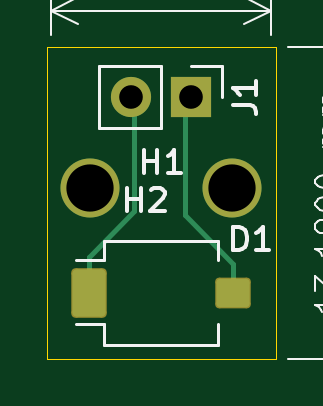
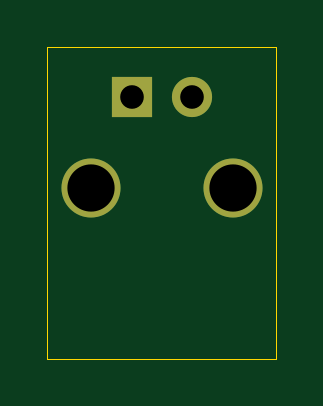
Circuit board: 11 layer files. Board 9.7 x 13.2 mm.
- bottom_copper: BPW34Holder-B_Cu.gbr (906 bytes)
- bottom_mask: BPW34Holder-B_Mask.gbr (700 bytes)
- paste: BPW34Holder-B_Paste.gbr (454 bytes)
- bottom_silk: BPW34Holder-B_Silkscreen.gbr (710 bytes)
- outline: BPW34Holder-Edge_Cuts.gbr (609 bytes)
- top_copper: BPW34Holder-F_Cu.gbr (2379 bytes)
- top_mask: BPW34Holder-F_Mask.gbr (1807 bytes)
- paste: BPW34Holder-F_Paste.gbr (1286 bytes)
- top_silk: BPW34Holder-F_Silkscreen.gbr (17717 bytes)
- drill: BPW34Holder-NPTH.drl (269 bytes)
- drill: BPW34Holder-PTH.drl (445 bytes)

=== bottom_copper: BPW34Holder-B_Cu.gbr ===
%TF.GenerationSoftware,KiCad,Pcbnew,8.0.1*%
%TF.CreationDate,2025-01-22T20:20:58-07:00*%
%TF.ProjectId,BPW34Holder,42505733-3448-46f6-9c64-65722e6b6963,rev?*%
%TF.SameCoordinates,Original*%
%TF.FileFunction,Copper,L2,Bot*%
%TF.FilePolarity,Positive*%
%FSLAX46Y46*%
G04 Gerber Fmt 4.6, Leading zero omitted, Abs format (unit mm)*
G04 Created by KiCad (PCBNEW 8.0.1) date 2025-01-22 20:20:58*
%MOMM*%
%LPD*%
G01*
G04 APERTURE LIST*
%TA.AperFunction,ComponentPad*%
%ADD10C,2.500000*%
%TD*%
%TA.AperFunction,ComponentPad*%
%ADD11R,1.700000X1.700000*%
%TD*%
%TA.AperFunction,ComponentPad*%
%ADD12O,1.700000X1.700000*%
%TD*%
G04 APERTURE END LIST*
D10*
%TO.P,H1,1*%
%TO.N,N/C*%
X142190000Y-59600000D03*
%TD*%
%TO.P,H2,1*%
%TO.N,N/C*%
X136180000Y-59600000D03*
%TD*%
D11*
%TO.P,J1,1,Pin_1*%
%TO.N,Net-(D1-A)*%
X140455000Y-55730000D03*
D12*
%TO.P,J1,2,Pin_2*%
%TO.N,Net-(D1-K)*%
X137915000Y-55730000D03*
%TD*%
M02*

=== bottom_mask: BPW34Holder-B_Mask.gbr ===
%TF.GenerationSoftware,KiCad,Pcbnew,8.0.1*%
%TF.CreationDate,2025-01-22T20:20:58-07:00*%
%TF.ProjectId,BPW34Holder,42505733-3448-46f6-9c64-65722e6b6963,rev?*%
%TF.SameCoordinates,Original*%
%TF.FileFunction,Soldermask,Bot*%
%TF.FilePolarity,Negative*%
%FSLAX46Y46*%
G04 Gerber Fmt 4.6, Leading zero omitted, Abs format (unit mm)*
G04 Created by KiCad (PCBNEW 8.0.1) date 2025-01-22 20:20:58*
%MOMM*%
%LPD*%
G01*
G04 APERTURE LIST*
%ADD10C,2.500000*%
%ADD11R,1.700000X1.700000*%
%ADD12O,1.700000X1.700000*%
G04 APERTURE END LIST*
D10*
%TO.C,H1*%
X142190000Y-59600000D03*
%TD*%
%TO.C,H2*%
X136180000Y-59600000D03*
%TD*%
D11*
%TO.C,J1*%
X140455000Y-55730000D03*
D12*
X137915000Y-55730000D03*
%TD*%
M02*

=== paste: BPW34Holder-B_Paste.gbr ===
%TF.GenerationSoftware,KiCad,Pcbnew,8.0.1*%
%TF.CreationDate,2025-01-22T20:20:58-07:00*%
%TF.ProjectId,BPW34Holder,42505733-3448-46f6-9c64-65722e6b6963,rev?*%
%TF.SameCoordinates,Original*%
%TF.FileFunction,Paste,Bot*%
%TF.FilePolarity,Positive*%
%FSLAX46Y46*%
G04 Gerber Fmt 4.6, Leading zero omitted, Abs format (unit mm)*
G04 Created by KiCad (PCBNEW 8.0.1) date 2025-01-22 20:20:58*
%MOMM*%
%LPD*%
G01*
G04 APERTURE LIST*
G04 APERTURE END LIST*
M02*

=== bottom_silk: BPW34Holder-B_Silkscreen.gbr ===
%TF.GenerationSoftware,KiCad,Pcbnew,8.0.1*%
%TF.CreationDate,2025-01-22T20:20:58-07:00*%
%TF.ProjectId,BPW34Holder,42505733-3448-46f6-9c64-65722e6b6963,rev?*%
%TF.SameCoordinates,Original*%
%TF.FileFunction,Legend,Bot*%
%TF.FilePolarity,Positive*%
%FSLAX46Y46*%
G04 Gerber Fmt 4.6, Leading zero omitted, Abs format (unit mm)*
G04 Created by KiCad (PCBNEW 8.0.1) date 2025-01-22 20:20:58*
%MOMM*%
%LPD*%
G01*
G04 APERTURE LIST*
%ADD10C,2.500000*%
%ADD11R,1.700000X1.700000*%
%ADD12O,1.700000X1.700000*%
G04 APERTURE END LIST*
%LPC*%
D10*
%TO.C,H1*%
X142190000Y-59600000D03*
%TD*%
%TO.C,H2*%
X136180000Y-59600000D03*
%TD*%
D11*
%TO.C,J1*%
X140455000Y-55730000D03*
D12*
X137915000Y-55730000D03*
%TD*%
%LPD*%
M02*

=== outline: BPW34Holder-Edge_Cuts.gbr ===
%TF.GenerationSoftware,KiCad,Pcbnew,8.0.1*%
%TF.CreationDate,2025-01-22T20:20:58-07:00*%
%TF.ProjectId,BPW34Holder,42505733-3448-46f6-9c64-65722e6b6963,rev?*%
%TF.SameCoordinates,Original*%
%TF.FileFunction,Profile,NP*%
%FSLAX46Y46*%
G04 Gerber Fmt 4.6, Leading zero omitted, Abs format (unit mm)*
G04 Created by KiCad (PCBNEW 8.0.1) date 2025-01-22 20:20:58*
%MOMM*%
%LPD*%
G01*
G04 APERTURE LIST*
%TA.AperFunction,Profile*%
%ADD10C,0.050000*%
%TD*%
G04 APERTURE END LIST*
D10*
X134380000Y-53610000D02*
X144060000Y-53610000D01*
X144060000Y-66800000D01*
X134380000Y-66800000D01*
X134380000Y-53610000D01*
M02*

=== top_copper: BPW34Holder-F_Cu.gbr (2379 bytes, source withheld) ===
=== top_mask: BPW34Holder-F_Mask.gbr (1807 bytes, source withheld) ===
=== paste: BPW34Holder-F_Paste.gbr (1286 bytes, source withheld) ===
=== top_silk: BPW34Holder-F_Silkscreen.gbr (17717 bytes, source omitted) ===
=== drill: BPW34Holder-NPTH.drl ===
M48
; DRILL file {KiCad 8.0.1} date 2025-01-22T20:21:01-0700
; FORMAT={-:-/ absolute / metric / decimal}
; #@! TF.CreationDate,2025-01-22T20:21:01-07:00
; #@! TF.GenerationSoftware,Kicad,Pcbnew,8.0.1
; #@! TF.FileFunction,NonPlated,1,2,NPTH
FMAT,2
METRIC
%
G90
G05
M30

=== drill: BPW34Holder-PTH.drl ===
M48
; DRILL file {KiCad 8.0.1} date 2025-01-22T20:21:01-0700
; FORMAT={-:-/ absolute / metric / decimal}
; #@! TF.CreationDate,2025-01-22T20:21:01-07:00
; #@! TF.GenerationSoftware,Kicad,Pcbnew,8.0.1
; #@! TF.FileFunction,Plated,1,2,PTH
FMAT,2
METRIC
; #@! TA.AperFunction,Plated,PTH,ComponentDrill
T1C1.000
; #@! TA.AperFunction,Plated,PTH,ComponentDrill
T2C2.000
%
G90
G05
T1
X137.915Y-55.73
X140.455Y-55.73
T2
X136.18Y-59.6
X142.19Y-59.6
M30

